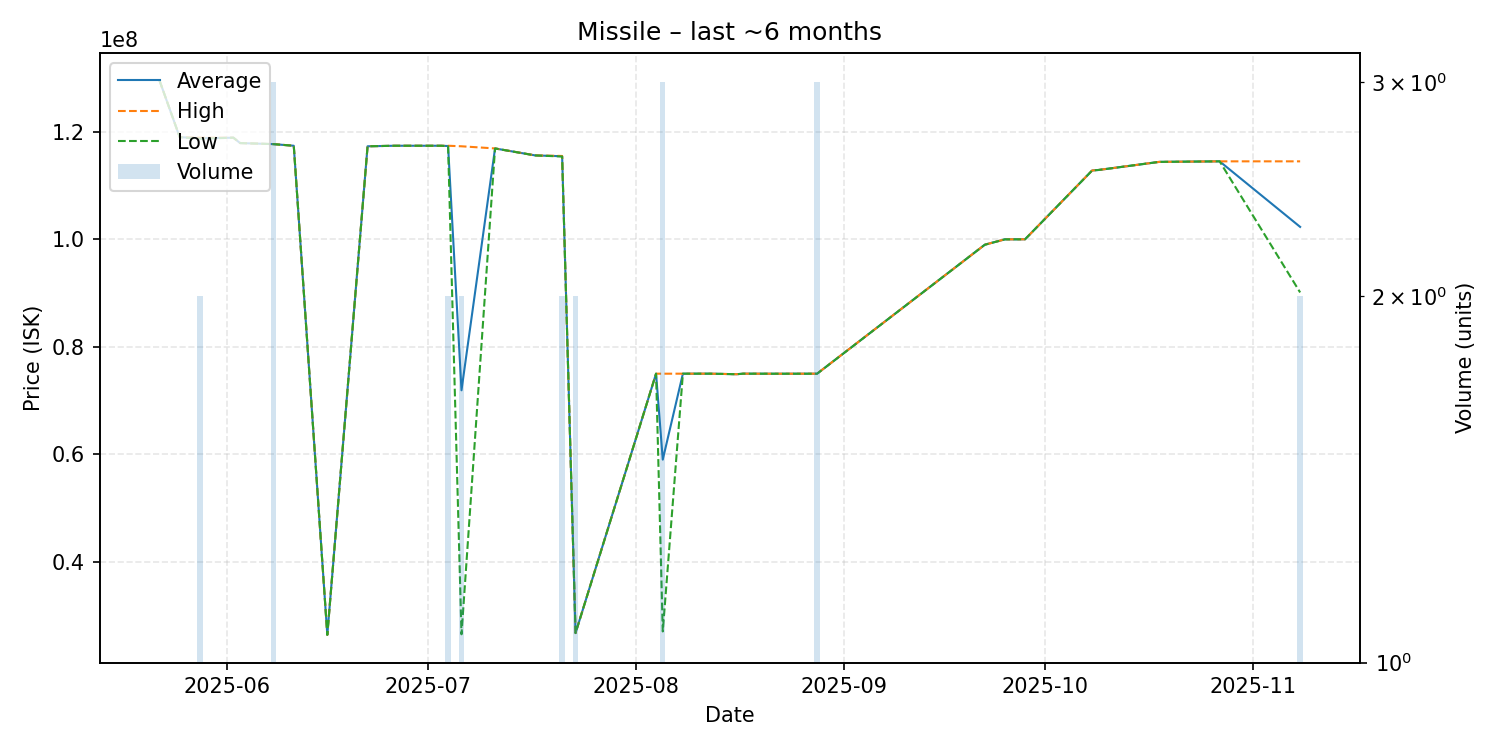

Data behind this chart, as committed beside it:
date, average, highest, lowest, order_count, volume
2025-05-22, 129500000, 129500000, 129500000, 1, 1
2025-05-25, 119000000, 119000000, 119000000, 1, 1
2025-05-28, 118800000, 118900000, 118700000, 2, 2
2025-06-02, 118900000, 118900000, 118900000, 1, 1
2025-06-03, 117900000, 117900000, 117900000, 1, 1
2025-06-08, 117700000, 117700000, 117700000, 3, 3
2025-06-11, 117400000, 117400000, 117400000, 1, 1
2025-06-16, 26410000, 26410000, 26410000, 1, 1
2025-06-22, 117300000, 117300000, 117300000, 1, 1
2025-06-26, 117400000, 117400000, 117400000, 1, 1
2025-06-28, 117400000, 117400000, 117400000, 1, 1
2025-07-03, 117400000, 117400000, 117400000, 1, 1
2025-07-04, 117350000, 117400000, 117300000, 2, 2
2025-07-06, 71910000, 117300000, 26520000, 2, 2
2025-07-11, 116900000, 116900000, 116900000, 1, 1
2025-07-17, 115600000, 115600000, 115600000, 1, 1
2025-07-21, 115450000, 115500000, 115400000, 2, 2
2025-07-23, 26750000, 26750000, 26750000, 1, 2
2025-08-04, 75000000, 75000000, 75000000, 1, 1
2025-08-05, 59013333, 74995000, 27050000, 3, 3
2025-08-08, 75000000, 75000000, 75000000, 1, 1
2025-08-11, 75000000, 75000000, 75000000, 1, 1
2025-08-12, 75000000, 75000000, 75000000, 1, 1
2025-08-16, 74900000, 74900000, 74900000, 1, 1
2025-08-17, 75000000, 75000000, 75000000, 1, 1
2025-08-22, 74990000, 74990000, 74990000, 1, 1
2025-08-28, 74996667, 75000000, 74990000, 2, 3
2025-09-22, 98990000, 98990000, 98990000, 1, 1
2025-09-25, 99990000, 99990000, 99990000, 1, 1
2025-09-26, 99990000, 99990000, 99990000, 1, 1
2025-09-28, 100000000, 100000000, 100000000, 1, 1
2025-10-08, 112800000, 112800000, 112800000, 1, 1
2025-10-09, 112900000, 112900000, 112900000, 1, 1
2025-10-18, 114400000, 114400000, 114400000, 1, 1
2025-10-27, 114500000, 114500000, 114500000, 1, 1
2025-11-08, 102305000, 114500000, 90110000, 2, 2
